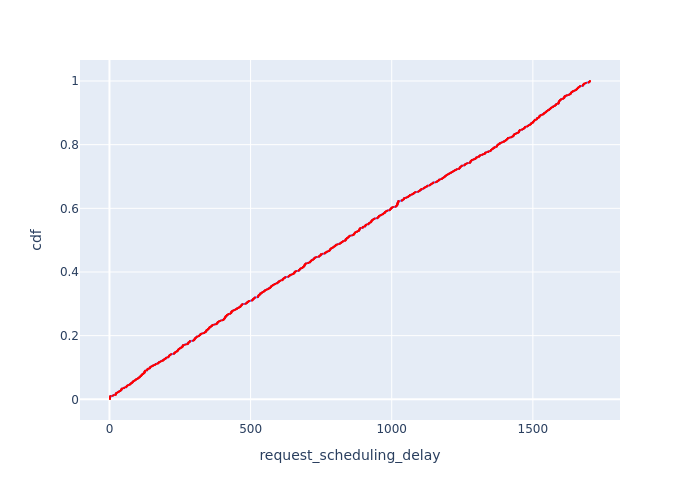

Data behind this chart, as committed beside it:
Request Id, request_scheduling_delay, cdf
0_8, 1.87, 0.001
0_7, 1.97, 0.002
0_6, 2.07, 0.003
0_5, 2.17, 0.004
0_4, 2.27, 0.005
0_3, 2.37, 0.006
0_2, 2.47, 0.007
0_9, 2.552, 0.008
0_1, 2.57, 0.009
0_10, 3.136, 0.01
0_11, 10.27, 0.011
0_12, 12.71, 0.012
0_13, 15.5, 0.013
0_17, 22.05, 0.014
0_16, 22.15, 0.015
0_15, 22.25, 0.016
0_14, 22.35, 0.017
0_18, 22.64, 0.018
0_19, 23.13, 0.019
0_20, 25.38, 0.02
0_21, 27.34, 0.021
0_22, 30.19, 0.022
0_23, 32.1, 0.023
0_24, 32.67, 0.024
0_25, 34.76, 0.025
0_26, 37.33, 0.026
0_27, 39.01, 0.027
0_28, 40.33, 0.028
0_30, 41.87, 0.029
0_29, 41.97, 0.03
0_31, 42.37, 0.031
0_32, 42.79, 0.032
0_33, 43.37, 0.033
0_34, 45.21, 0.034
0_35, 51.59, 0.035
0_36, 52.02, 0.036
0_37, 52.61, 0.037
0_38, 59.13, 0.038
0_39, 59.71, 0.039
0_40, 59.72, 0.04
0_41, 61.37, 0.041
0_42, 62.49, 0.042
0_43, 62.89, 0.043
0_44, 65.31, 0.044
0_45, 67.75, 0.045
0_46, 71.98, 0.046
0_47, 72.57, 0.047
0_48, 74.06, 0.048
0_49, 75.45, 0.049
0_50, 75.46, 0.05
0_51, 78.83, 0.051
0_52, 80.22, 0.052
0_53, 81.12, 0.053
0_54, 82.09, 0.054
0_55, 82.65, 0.055
0_56, 83.67, 0.056
0_57, 85.03, 0.057
0_58, 87.37, 0.058
0_59, 88.99, 0.059
0_60, 91.57, 0.06
... 940 more rows
